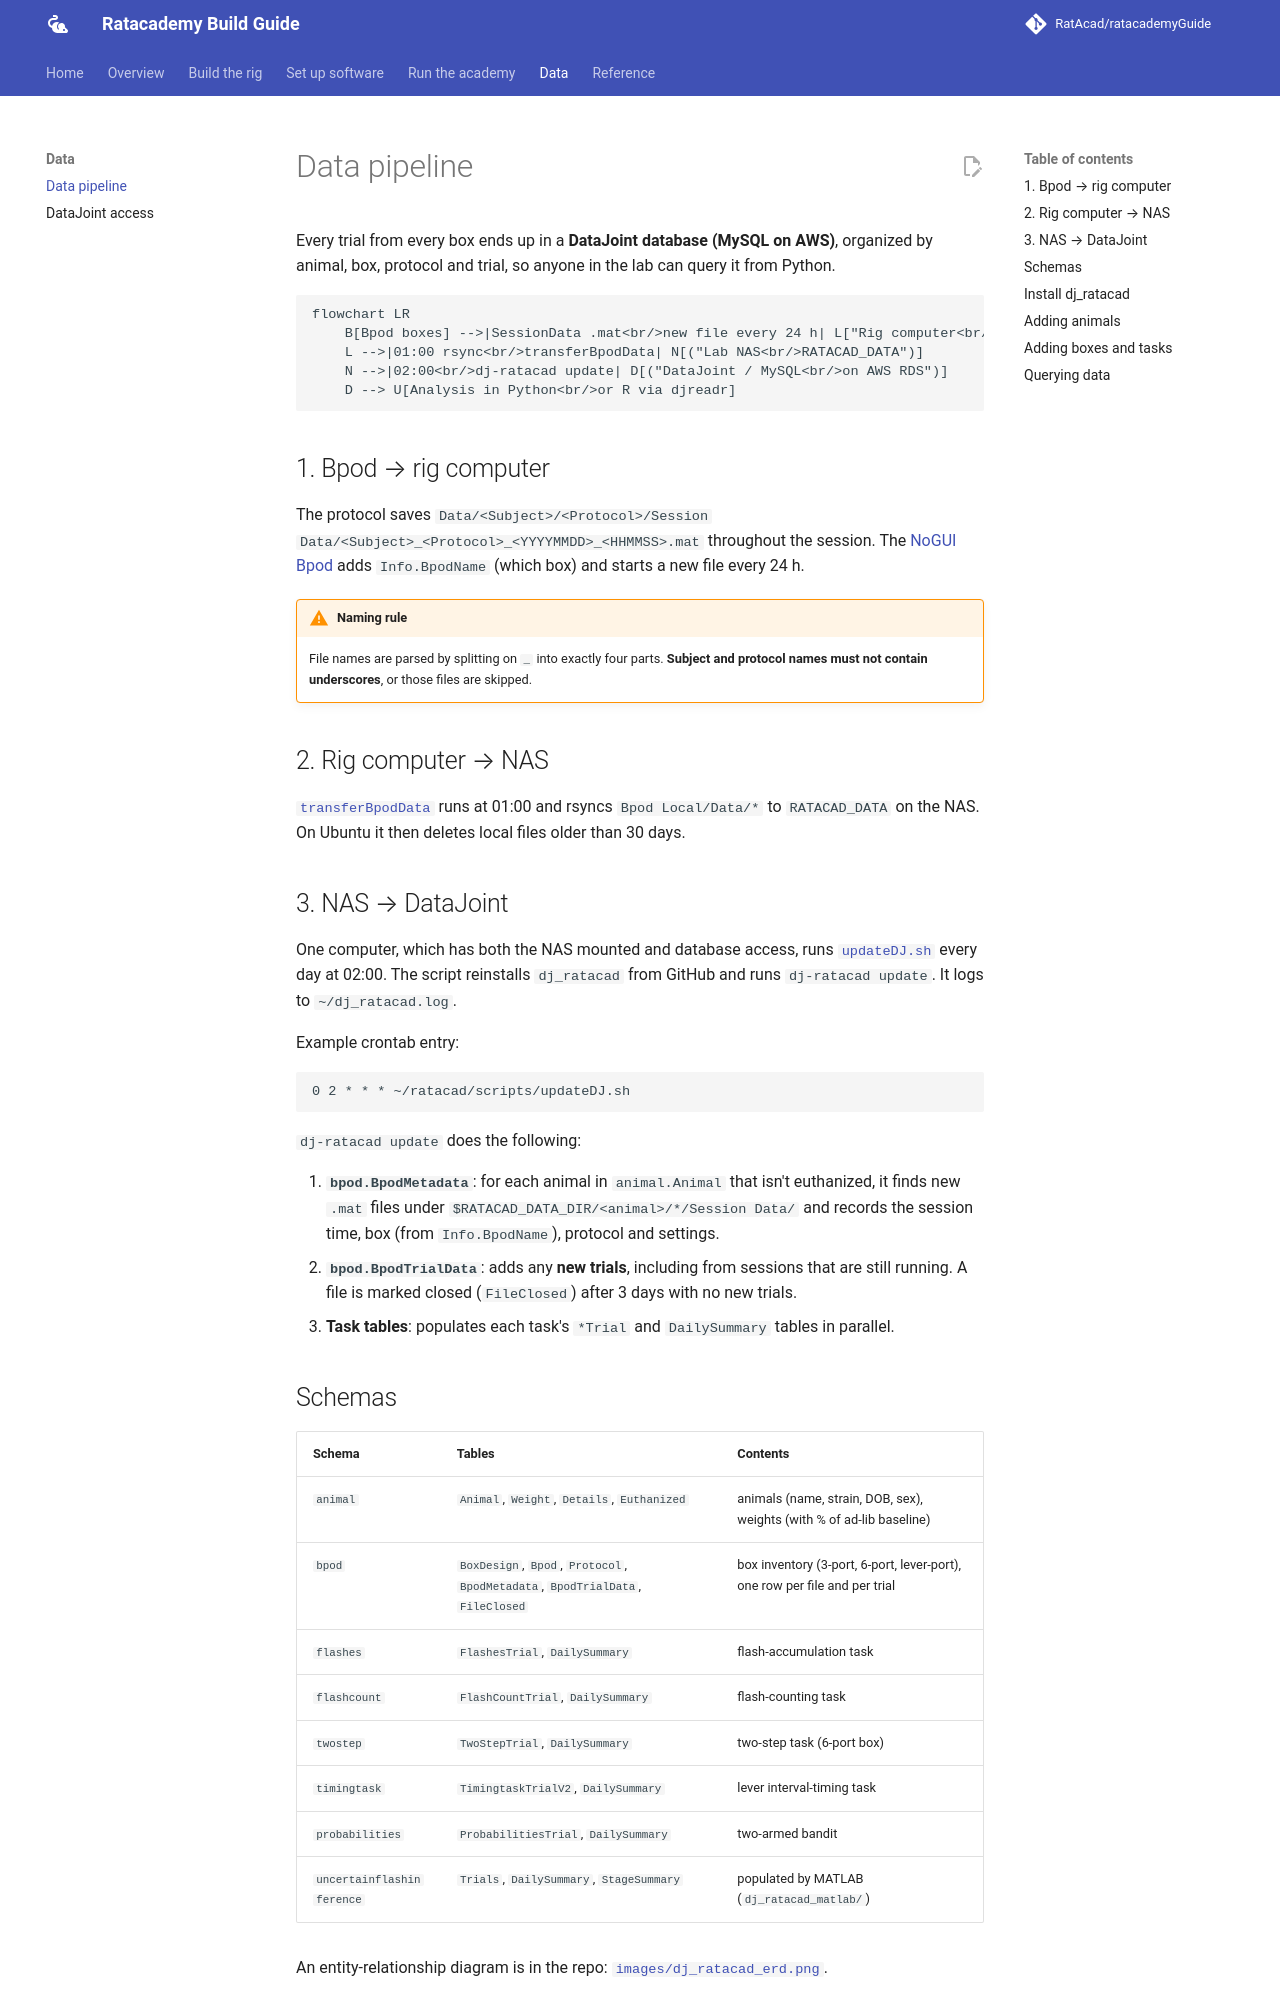

repository: RatAcad/ratacademyGuide · page: data/pipeline/index.html · generator: mkdocs

# Data pipeline

Every trial from every box ends up in a **DataJoint database (MySQL on AWS)**,
organized by animal, box, protocol and trial, so anyone in the lab can query it from
Python.

```mermaid
flowchart LR
    B[Bpod boxes] -->|SessionData .mat<br/>new file every 24 h| L["Rig computer<br/>Bpod Local/Data"]
    L -->|01:00 rsync<br/>transferBpodData| N[("Lab NAS<br/>RATACAD_DATA")]
    N -->|02:00<br/>dj-ratacad update| D[("DataJoint / MySQL<br/>on AWS RDS")]
    D --> U[Analysis in Python<br/>or R via djreadr]
```

## 1. Bpod → rig computer

The protocol saves `Data/<Subject>/<Protocol>/Session Data/<Subject>_<Protocol>_<YYYYMMDD>_<HHMMSS>.mat`
throughout the session. The [NoGUI Bpod](../software/bpod.md) adds
`Info.BpodName` (which box) and starts a new file every 24 h.

!!! warning "Naming rule"
    File names are parsed by splitting on `_` into exactly four parts. **Subject and
    protocol names must not contain underscores**, or those files are skipped.

## 2. Rig computer → NAS

[`transferBpodData`](../reference/scripts.md) runs at 01:00 and rsyncs `Bpod Local/Data/*`
to `RATACAD_DATA` on the NAS. On Ubuntu it then deletes local files older than 30 days.

## 3. NAS → DataJoint

One computer, which has both the NAS mounted and database access, runs
[`updateDJ.sh`](../reference/scripts.md) every day at 02:00. The script reinstalls
`dj_ratacad` from GitHub and runs `dj-ratacad update`. It logs to `~/dj_ratacad.log`.

Example crontab entry:

```cron
0 2 * * * ~/ratacad/scripts/updateDJ.sh
```

`dj-ratacad update` does the following:

1. **`bpod.BpodMetadata`**: for each animal in `animal.Animal` that isn't
   euthanized, it finds new `.mat` files under
   `$RATACAD_DATA_DIR/<animal>/*/Session Data/` and records the session time, box
   (from `Info.BpodName`), protocol and settings.
2. **`bpod.BpodTrialData`**: adds any **new trials**, including from sessions that are
   still running. A file is marked closed (`FileClosed`) after 3 days with no new trials.
3. **Task tables**: populates each task's `*Trial` and `DailySummary` tables in
   parallel.
